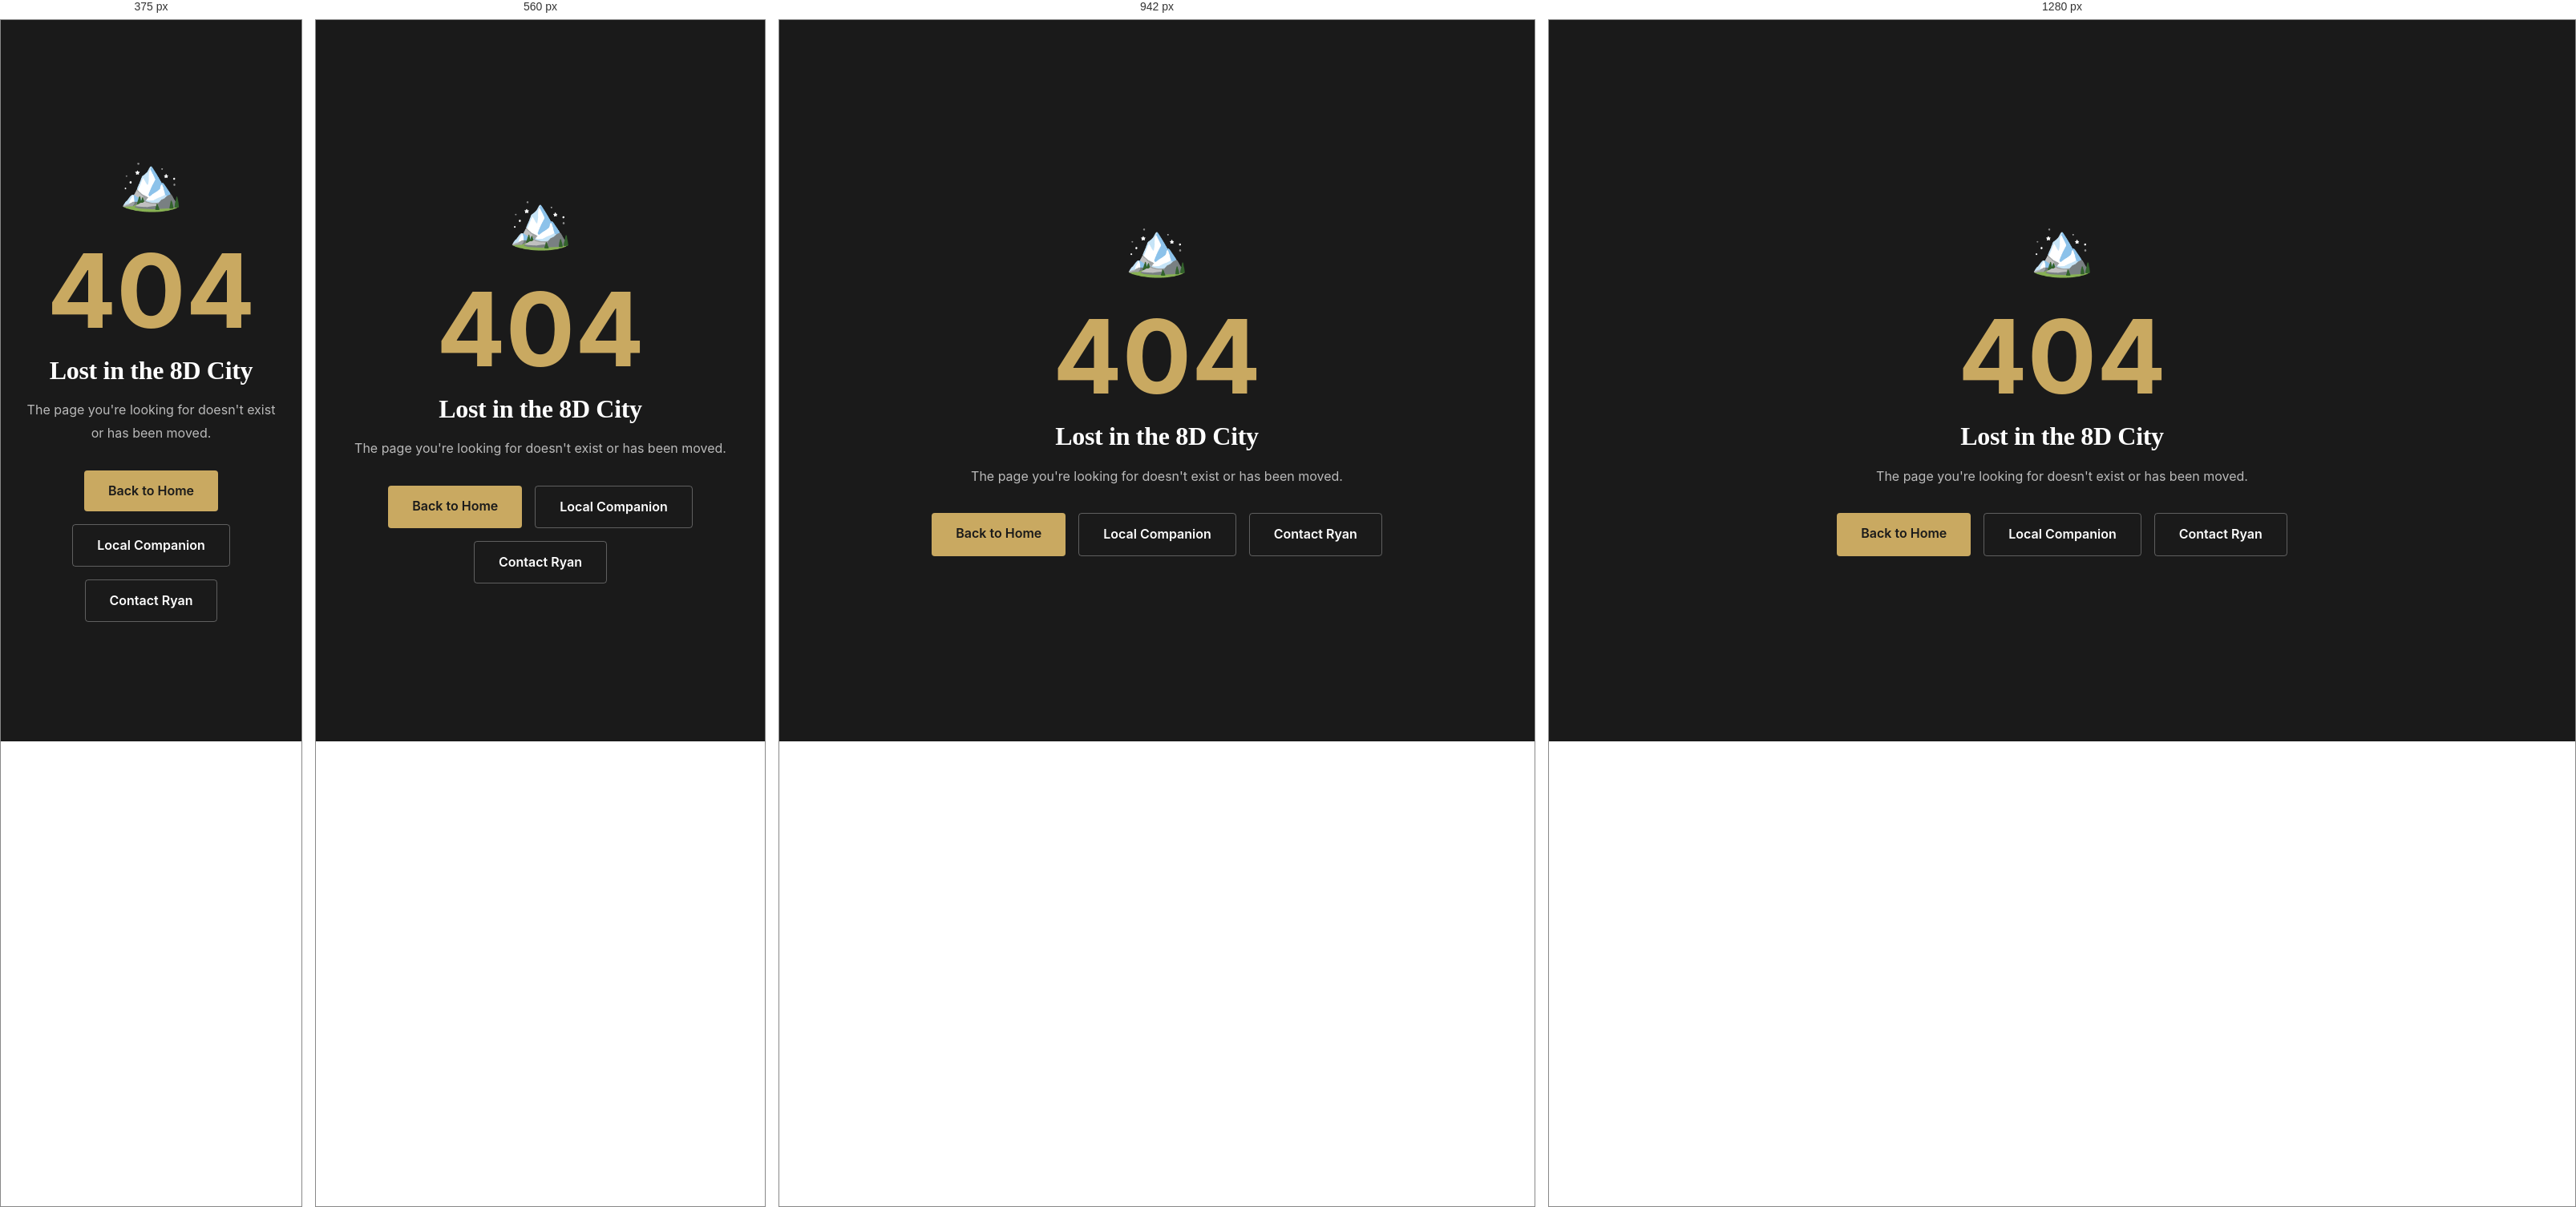
Rendered at 375 px, 560 px, 942 px and 1280 px, left to right.

<!-- file: 404.html -->
<!DOCTYPE html>
<html lang="en">
<head>
    <meta charset="UTF-8">
    <meta name="viewport" content="width=device-width, initial-scale=1.0">
    <title>Page Not Found - Chongqing Hikes</title>
    <link rel="stylesheet" href="css/style.css">
    <style>
        .error-page { min-height: 100vh; display: flex; flex-direction: column; justify-content: center; align-items: center; text-align: center; padding: 2rem; background: #1a1a1a; color: #fff; }
        .error-code { font-size: 8rem; color: #c9a961; font-weight: 700; line-height: 1; }
        .error-title { font-size: 2rem; margin: 1rem 0; }
        .error-desc { color: rgba(255,255,255,0.7); margin-bottom: 2rem; }
        .error-actions { display: flex; gap: 1rem; flex-wrap: wrap; justify-content: center; }
        .btn-error { padding: 12px 30px; border-radius: 4px; text-decoration: none; font-weight: 600; }
        .btn-error-primary { background: #c9a961; color: #1a1a1a; }
        .btn-error-secondary { border: 1px solid rgba(255,255,255,0.3); color: #fff; }
    </style>
</head>
<body>
    <div class="scroll-progress"></div>
    <div class="error-page">
        <div style="font-size: 4rem; margin-bottom: 1rem;">🏔️</div>
        <div class="error-code">404</div>
        <h1 class="error-title">Lost in the 8D City</h1>
        <p class="error-desc">The page you're looking for doesn't exist or has been moved.</p>
        <div class="error-actions">
            <a href="index.html" class="btn-error btn-error-primary">Back to Home</a>
            <a href="local-companion.html" class="btn-error btn-error-secondary">Local Companion</a>
            <a href="contact.html" class="btn-error btn-error-secondary">Contact Ryan</a>
        </div>
    </div>
</body>
</html>


/* @media block from style.css */
@media (max-width: 1024px) {
    .experiences-grid {
        grid-template-columns: 1fr;
    }
    
    .why-grid {
        grid-template-columns: repeat(2, 1fr);
    }
    
    .testimonials-grid {
        grid-template-columns: 1fr;
    }
    
    .featured-container {
        grid-template-columns: 1fr;
    }
    
    .featured-image {
        min-height: 400px;
    }
    
    .footer-grid {
        grid-template-columns: repeat(2, 1fr);
    }
}

/* @media block from style.css */
@media (max-width: 768px) {
    .nav-toggle {
        display: flex;
    }
    
    .nav-menu {
        position: fixed;
        top: 0;
        left: 0;
        right: 0;
        background: var(--bg-white);
        flex-direction: column;
        padding: calc(var(--spacing-xxl) + var(--spacing-md)) var(--spacing-lg) var(--spacing-lg);
        gap: var(--spacing-sm);
        transform: translateY(-100%);
        opacity: 0;
        transition: var(--transition-medium);
        pointer-events: none;
        box-shadow: 0 10px 30px rgba(0, 0, 0, 0.1);
    }
    
    .nav-menu.active {
        transform: translateY(0);
        opacity: 1;
        pointer-events: all;
    }
    
    .nav-menu a {
        color: var(--text-dark);
        font-size: 1rem;
        padding: 0.75rem 0;
    }
    
    .trust-grid {
        grid-template-columns: repeat(2, 1fr);
    }
    
    .why-grid {
        grid-template-columns: 1fr;
    }
    
    .hero-cta {
        flex-direction: column;
    }
    
    .hero-cta .btn-primary,
    .hero-cta .btn-ghost {
        width: 100%;
        justify-content: center;
    }
    
    .cta-buttons {
        flex-direction: column;
    }
    
    .cta-buttons .btn-primary,
    .cta-buttons .btn-ghost {
        width: 100%;
        justify-content: center;
    }
    
    .footer-grid {
        grid-template-columns: 1fr;
        text-align: center;
    }
    
    .footer-social {
        justify-content: center;
    }
    
    section {
        padding: var(--spacing-xl) 0;
    }
}

/* @media block from style.css */
@media (max-width: 480px) {
    .trust-grid {
        grid-template-columns: 1fr;
    }
    
    .experience-footer {
        flex-direction: column;
        gap: var(--spacing-sm);
        align-items: flex-start;
    }
    
    .btn-experience {
        width: 100%;
        justify-content: center;
        padding: 0.75rem;
        background: var(--bg-dark);
        color: var(--text-white);
        border-radius: var(--radius-sm);
    }
}

/* @media block from style.css */
@media (max-width: 768px) {
    .page-header h1 {
        font-size: 2.5rem;
    }
    
    .filters .container {
        flex-direction: column;
    }
    
    .filter-group {
        min-width: 100%;
    }
    
    .routes-grid {
        grid-template-columns: 1fr;
    }
    
    .route-detail {
        grid-template-columns: 1fr;
    }
    
    .modal-content {
        margin: 0 1rem;
        padding: var(--spacing-md);
    }
}

/* @media block from style.css */
@media (max-width: 768px) {
    .routes-filters {
        flex-direction: column;
    }
    
    .search-box {
        max-width: 100%;
    }
    
    .routes-grid {
        grid-template-columns: 1fr;
    }
}

/* @media block from style.css */
@media (max-width: 768px) {
    .routes-filters {
        flex-direction: column;
    }
    
    .search-box {
        max-width: 100%;
    }
    
    .routes-grid {
        grid-template-columns: 1fr;
    }
}

/* @media block from style.css */
@media (max-width: 768px) {
    .route-modal {
        width: 96%;
        max-height: 95vh;
        margin-top: 2vh;
        border-radius: 12px;
    }

    .modal-hero {
        height: 220px;
    }

    .hero-current-price {
        font-size: 2rem;
    }

    .modal-body {
        padding: 20px 18px 28px;
    }

    .modal-title {
        font-size: 1.5rem;
    }

    .modal-current-price {
        font-size: 1.8rem;
    }

    .modal-included {
        grid-template-columns: 1fr;
    }

    .modal-cta {
        flex-direction: column;
    }

    .itinerary-item {
        flex-direction: column;
        gap: 4px;
    }

    .review-box {
        flex-direction: column;
        gap: 12px;
    }
}

/* @media block from style.css */
@media (max-width: 768px) {
    .nav-lang .lang-text,
    .nav-lang .lang-arrow {
        display: none;
    }
    
    .nav-lang .lang-trigger {
        padding: 0.5rem;
    }
}

/* @media block from style.css */
@media (max-width: 768px) {
    .route-card {
        flex-direction: column !important;
    }
    
    .route-card .route-footer {
        border-left: none !important;
        border-top: 1px solid #333 !important;
        flex-direction: row !important;
        justify-content: space-between !important;
        padding: 16px 24px !important;
        align-items: center !important;
    }
    
    .route-card .route-pricing {
        flex-direction: row !important;
        align-items: center !important;
    }
}

/* @media block from style.css */
@media (max-width: 768px) {
    .tours-section { padding: 50px 0; }
    .tours-grid { gap: 40px; }
    .tour-content { padding: 28px 24px 32px; }
    .tour-includes { grid-template-columns: 1fr; gap: 8px; }
    .expect-grid { grid-template-columns: repeat(2, 1fr); gap: 24px; }
}

/* @media block from style.css */
@media (max-width: 1024px) {
    .tours-grid {
        grid-template-columns: repeat(2, 1fr);
    }
    .bring-grid {
        grid-template-columns: repeat(2, 1fr);
    }
}

/* @media block from style.css */
@media (max-width: 640px) {
    .page-hero {
        height: 50vh;
        min-height: 350px;
    }
    .page-hero h1 {
        letter-spacing: 3px;
    }
    .tours-grid {
        grid-template-columns: 1fr;
    }
    .bring-grid {
        grid-template-columns: 1fr;
    }
    .media-gallery {
        grid-template-columns: 1fr;
    }
}

/* @media block from style.css */
@media (max-width: 640px) {
    .spot-card {
        flex-direction: column;
    }
    .spot-image-slot {
        width: 100%;
        min-height: 80px;
        height: 80px;
    }
    .spot-image-slot img {
        width: 100%;
    }
    .spot-info {
        padding: 12px 16px;
    }
}

/* @media block from style.css */
@media (max-width: 640px) {
    .hiking-modal-stats-row {
        gap: 10px;
    }
    .hiking-modal-stat {
        padding: 10px 12px;
    }
    .hiking-modal-cta {
        flex-direction: column;
    }
}

/* @media block from style.css */
@media (max-width: 860px) {
    .contact-grid {
        grid-template-columns: 1fr;
        gap: 48px;
    }
    .contact-info {
        position: static;
    }
    .contact-form-wrapper {
        padding: 32px 24px;
    }
    .faq-grid {
        grid-template-columns: 1fr;
    }
}

/* @media block from style.css */
@media (max-width: 640px) {
    .contact-section {
        padding: 60px 0;
    }
    .contact-form-wrapper {
        padding: 24px 18px;
        border-radius: 14px;
    }
    .contact-info h2,
    .contact-form-wrapper h2 {
        font-size: 1.6rem;
    }
}

/* @media block from style.css */
@media (max-width: 768px) {
    .tour-card {
        grid-template-columns: 1fr !important;
    }
    .tour-image {
        min-height: 220px !important;
    }
    .tour-image-icon {
        font-size: 3.5rem;
    }
}